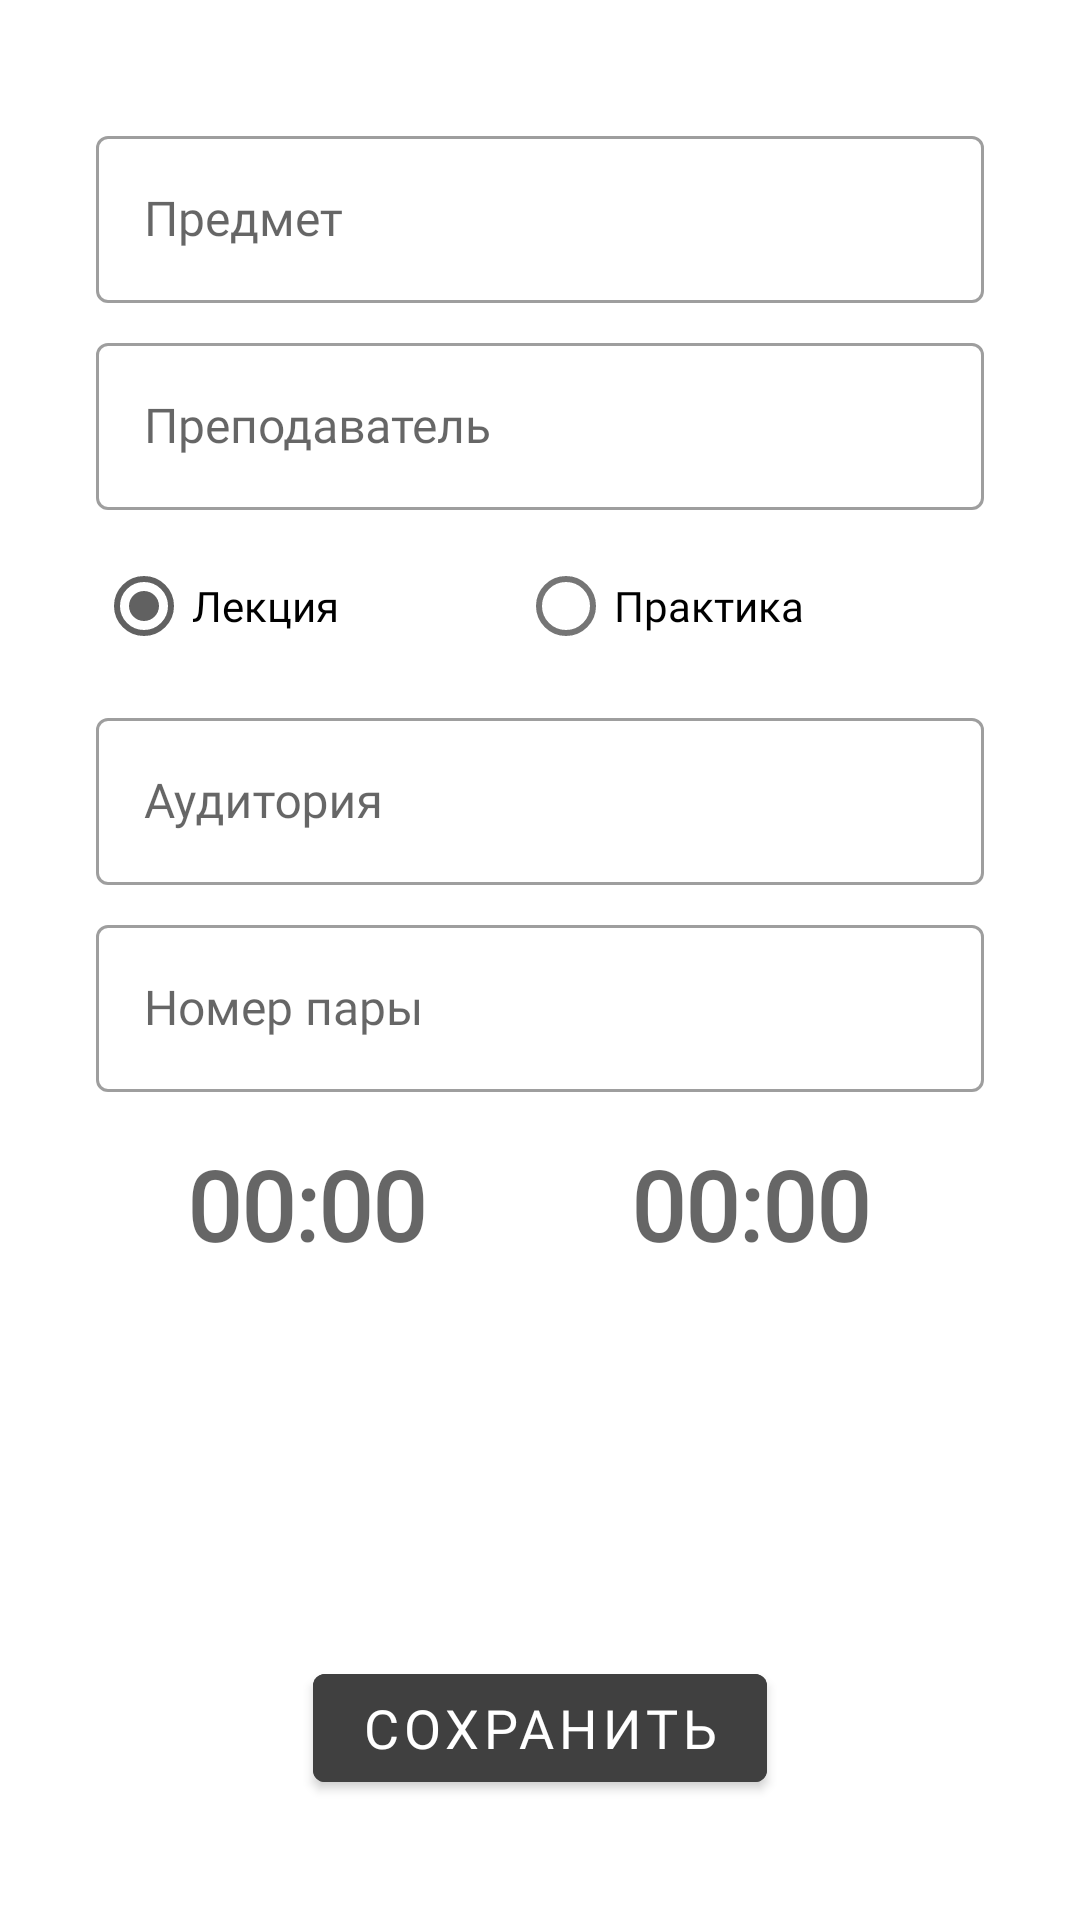

Layout XML and referenced resources for this Android screen:
<!-- AndroidManifest.xml: application theme Theme.GraduateProject -->
<!-- res/layout/add_lesson_fragment.xml -->
<?xml version="1.0" encoding="utf-8"?>
<ScrollView xmlns:android="http://schemas.android.com/apk/res/android"
    xmlns:app="http://schemas.android.com/apk/res-auto"
    xmlns:tools="http://schemas.android.com/tools"
    android:layout_width="match_parent"
    android:layout_height="match_parent"
    android:fillViewport="true">

    <androidx.constraintlayout.widget.ConstraintLayout
        android:layout_width="match_parent"
        android:layout_height="wrap_content"
        android:padding="@dimen/large_margin"
        tools:context=".schedule.editor.LessonsEditorFragment">

        <com.google.android.material.textfield.TextInputLayout
            android:id="@+id/lesson_name_layout"
            style="@style/material_text_field"
            android:layout_marginTop="@dimen/little_margin"
            android:background="@android:color/transparent"
            android:hint="@string/lesson_name"
            app:boxBackgroundColor="@android:color/transparent"
            app:layout_constraintEnd_toEndOf="parent"
            app:layout_constraintStart_toStartOf="parent"
            app:layout_constraintTop_toTopOf="parent">

            <com.google.android.material.textfield.TextInputEditText
                android:id="@+id/lesson_name"
                style="@style/material_text_field"
                android:inputType="textEmailAddress"
                android:textSize="@dimen/normal_text_size" />
        </com.google.android.material.textfield.TextInputLayout>

        <com.google.android.material.textfield.TextInputLayout
            android:id="@+id/teacher_name_layout"
            style="@style/material_text_field"
            android:layout_marginTop="@dimen/little_margin"
            android:background="@android:color/transparent"
            android:hint="@string/lesson_teacher"
            app:boxBackgroundColor="@android:color/transparent"
            app:layout_constraintEnd_toEndOf="parent"
            app:layout_constraintStart_toStartOf="parent"
            app:layout_constraintTop_toBottomOf="@+id/lesson_name_layout">

            <com.google.android.material.textfield.TextInputEditText
                android:id="@+id/teacher_name"
                style="@style/material_text_field"
                android:inputType="textEmailAddress"
                android:textSize="@dimen/normal_text_size" />
        </com.google.android.material.textfield.TextInputLayout>

        <RadioGroup
            android:id="@+id/type_of_lesson_layout"
            android:layout_width="match_parent"
            android:layout_height="wrap_content"
            android:layout_marginTop="@dimen/little_margin"
            android:checkedButton="@+id/lecture"
            android:orientation="horizontal"
            android:weightSum="2"
            app:layout_constraintEnd_toEndOf="parent"
            app:layout_constraintStart_toStartOf="parent"
            app:layout_constraintTop_toBottomOf="@+id/teacher_name_layout">

            <RadioButton
                android:id="@+id/lecture"
                style="@style/material_text_field"
                android:layout_width="wrap_content"
                android:layout_height="match_parent"
                android:layout_weight="1"
                android:text="@string/lesson_type_lecture" />

            <RadioButton
                android:id="@+id/practice"
                style="@style/material_text_field"
                android:layout_width="wrap_content"
                android:layout_height="match_parent"
                android:layout_weight="1"
                android:text="@string/lesson_type_practice" />
        </RadioGroup>

        <com.google.android.material.textfield.TextInputLayout
            android:id="@+id/cabinet_number_layout"
            style="@style/material_text_field"
            android:layout_marginTop="@dimen/little_margin"
            android:background="@android:color/transparent"
            android:hint="@string/lesson_cabinet"
            app:boxBackgroundColor="@android:color/transparent"
            app:layout_constraintEnd_toEndOf="parent"
            app:layout_constraintStart_toStartOf="parent"
            app:layout_constraintTop_toBottomOf="@+id/type_of_lesson_layout">

            <com.google.android.material.textfield.TextInputEditText
                android:id="@+id/cabinet"
                style="@style/material_text_field"
                android:inputType="textEmailAddress"
                android:textSize="@dimen/normal_text_size" />
        </com.google.android.material.textfield.TextInputLayout>

        <com.google.android.material.textfield.TextInputLayout
            android:id="@+id/lesson_number_layout"
            style="@style/material_text_field"
            android:layout_marginTop="@dimen/little_margin"
            android:background="@android:color/transparent"
            android:hint="@string/lesson_number"
            app:boxBackgroundColor="@android:color/transparent"
            app:layout_constraintEnd_toEndOf="parent"
            app:layout_constraintStart_toStartOf="parent"
            app:layout_constraintTop_toBottomOf="@+id/cabinet_number_layout">

            <com.google.android.material.textfield.TextInputEditText
                android:id="@+id/lesson_number"
                style="@style/material_text_field"
                android:inputType="number"
                android:textSize="@dimen/normal_text_size" />
        </com.google.android.material.textfield.TextInputLayout>

        <com.google.android.material.textview.MaterialTextView
            android:id="@+id/startTime"
            style="@style/material_text_field"
            android:layout_width="0dp"
            android:layout_marginTop="@dimen/little_margin"
            android:hint="@string/lesson_start_time"
            android:padding="@dimen/little_margin"
            android:textAlignment="center"
            android:textSize="@dimen/large_text_size"
            android:textStyle="bold"
            app:layout_constraintEnd_toStartOf="@+id/endTime"
            app:layout_constraintHorizontal_weight="1"
            app:layout_constraintStart_toStartOf="parent"
            app:layout_constraintTop_toBottomOf="@+id/lesson_number_layout" />

        <com.google.android.material.textview.MaterialTextView
            android:id="@+id/endTime"
            style="@style/material_text_field"
            android:layout_width="0dp"
            android:layout_marginHorizontal="@dimen/little_margin"
            android:layout_marginTop="@dimen/little_margin"
            android:hint="@string/lesson_end_time"
            android:padding="@dimen/little_margin"
            android:textAlignment="center"
            android:textSize="@dimen/large_text_size"
            android:textStyle="bold"
            app:layout_constraintEnd_toEndOf="parent"
            app:layout_constraintHorizontal_weight="1"
            app:layout_constraintStart_toEndOf="@id/startTime"
            app:layout_constraintTop_toBottomOf="@+id/lesson_number_layout" />

        <androidx.constraintlayout.widget.Barrier
            android:id="@+id/barrier"
            android:layout_width="match_parent"
            android:layout_height="wrap_content"
            app:barrierDirection="bottom"
            app:constraint_referenced_ids="startTime,endTime" />

        <Button
            android:id="@+id/btnSave"
            style="@style/Widget.MaterialComponents.Button"
            android:layout_width="wrap_content"
            android:layout_height="wrap_content"
            android:layout_marginTop="@dimen/large_margin"
            android:layout_marginBottom="@dimen/little_margin"
            android:backgroundTint="#404040"
            android:fontFamily="@font/roboto_condensed_bold"
            android:text="@string/save"
            android:textSize="@dimen/button_text_size"
            app:layout_constraintBottom_toBottomOf="parent"
            app:layout_constraintEnd_toEndOf="parent"
            app:layout_constraintStart_toStartOf="parent"
            app:layout_constraintTop_toBottomOf="@+id/barrier"
            app:layout_constraintVertical_bias="1" />
    </androidx.constraintlayout.widget.ConstraintLayout>
</ScrollView>
<!-- resources referenced by this layout -->
<resources>
  <dimen name="button_text_size">18sp</dimen>
  <dimen name="large_margin">32dp</dimen>
  <dimen name="large_text_size">32sp</dimen>
  <dimen name="little_margin">8dp</dimen>
  <dimen name="normal_text_size">16sp</dimen>
  <string name="lesson_cabinet">Аудитория</string>
  <string name="lesson_end_time">00:00</string>
  <string name="lesson_name">Предмет</string>
  <string name="lesson_number">Номер пары</string>
  <string name="lesson_start_time">00:00</string>
  <string name="lesson_teacher">Преподаватель</string>
  <string name="lesson_type_lecture">Лекция</string>
  <string name="lesson_type_practice">Практика</string>
  <string name="save">Сохранить</string>
  <style name="material_text_field" parent="Widget.MaterialComponents.TextInputLayout.OutlinedBox">
          <item name="fontFamily">@font/roboto_condensed_light</item>
          <item name="android:layout_width">match_parent</item>
          <item name="android:layout_height">wrap_content</item>
          <item name="helperTextTextColor">@color/error_color</item>
      </style>
  <style name="Theme.GraduateProject" parent="Theme.MaterialComponents.DayNight.DarkActionBar">
          
          <item name="colorPrimary">#616161</item>
          <item name="colorPrimaryVariant">#222222</item>
          <item name="colorOnPrimary">@color/white</item>
          
          <item name="colorSecondary">#3D3D3D</item>
          <item name="colorSecondaryVariant">#FF9CF9</item>
          <item name="colorOnSecondary">@color/black</item>
          
          <item name="android:statusBarColor" tools:targetApi="l">?attr/colorPrimaryVariant</item>
      </style>
  <color name="error_color">#FF2020</color>
  <color name="white">#FFFFFFFF</color>
  <color name="black">#FF000000</color>
</resources>
